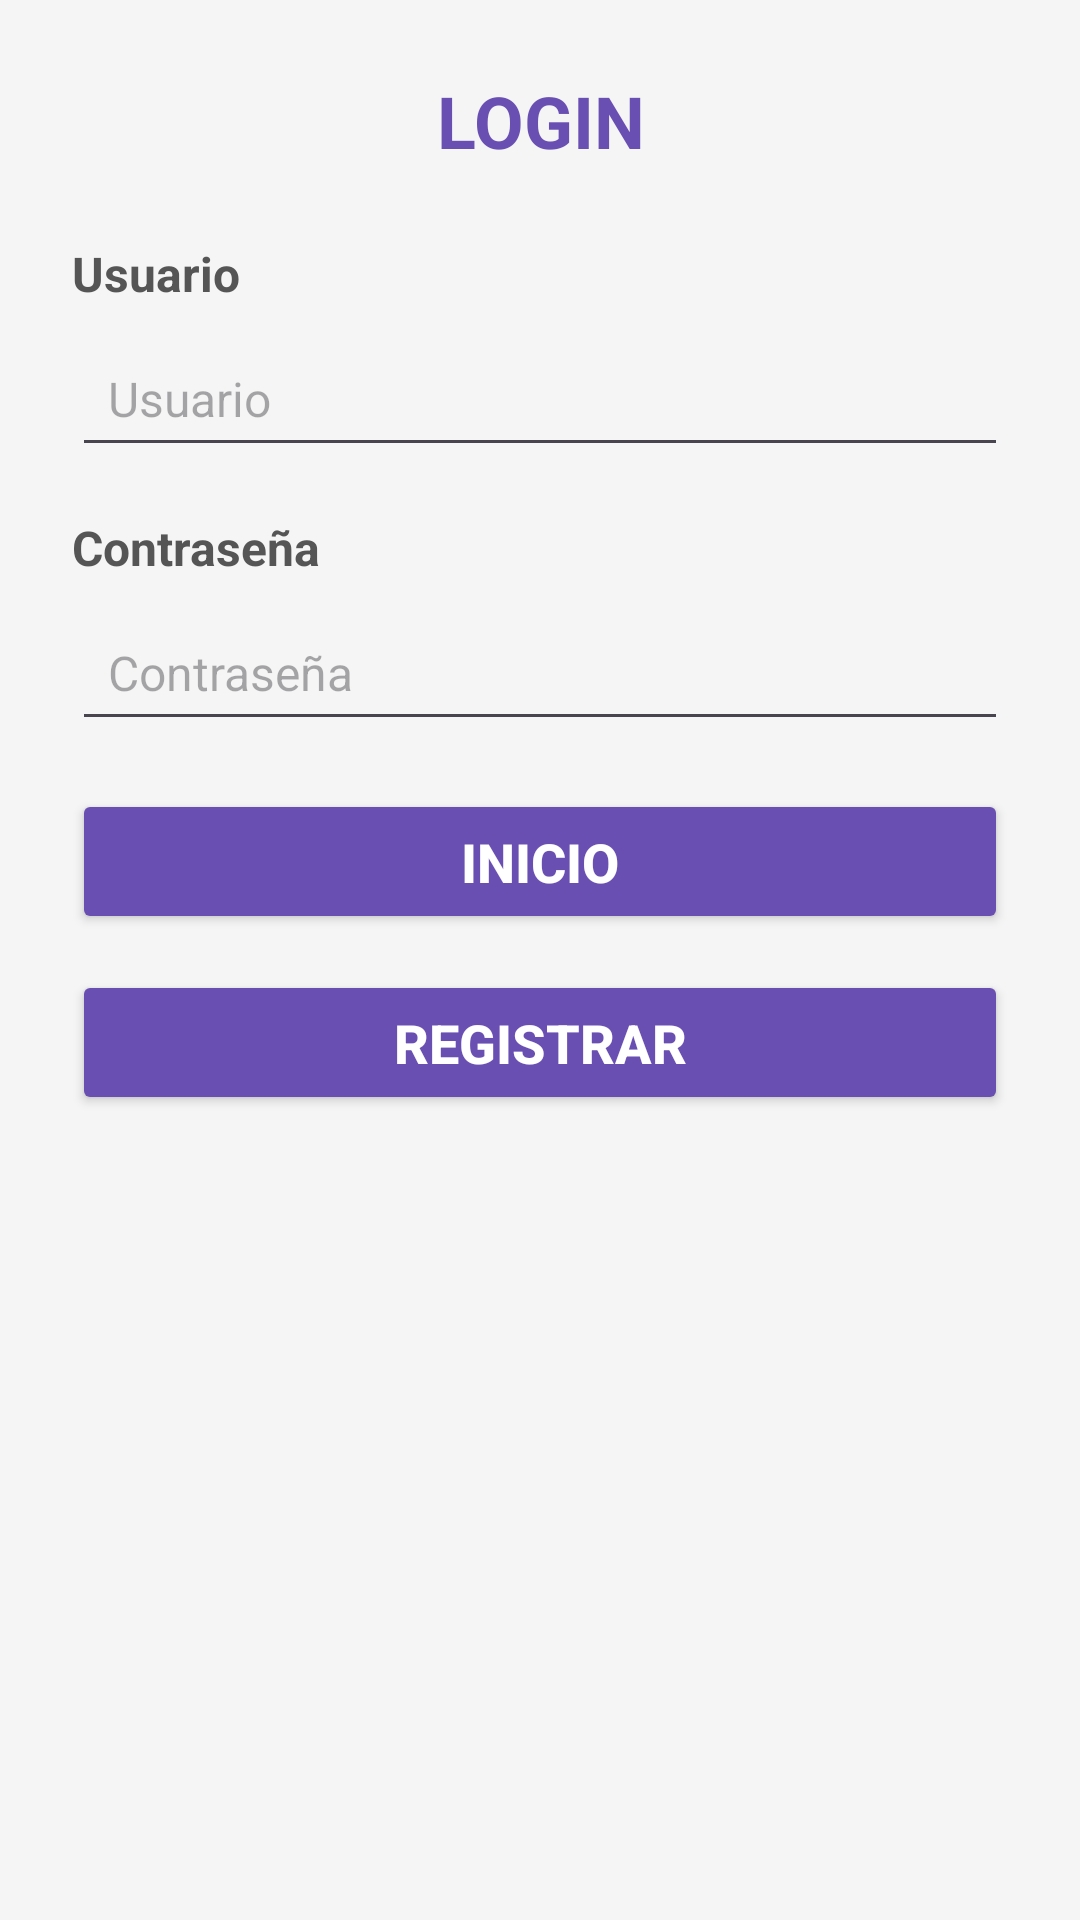

Produce the Android XML layout that renders to this screen, including the resource entries it uses.
<!-- AndroidManifest.xml: application theme Theme.AppMultiActivity -->
<!-- res/layout/activity_2.xml -->
<?xml version="1.0" encoding="utf-8"?>
<ScrollView xmlns:android="http://schemas.android.com/apk/res/android"
    xmlns:tools="http://schemas.android.com/tools"
    android:layout_width="match_parent"
    android:layout_height="match_parent"
    android:background="@color/fondo_app"
    tools:context=".Activity2">

    <LinearLayout
        android:layout_width="match_parent"
        android:layout_height="wrap_content"
        android:orientation="vertical"
        android:padding="24dp">

        <TextView
            android:layout_width="match_parent"
            android:layout_height="wrap_content"
            android:text="@string/titulo_activity2"
            android:gravity="center"
            android:layout_marginBottom="24dp"
            style="@style/TituloPrincipal" />

        <TextView
            android:layout_width="match_parent"
            android:layout_height="wrap_content"
            android:text="@string/label_usuario"
            android:layout_marginBottom="8dp"
            style="@style/EtiquetaTexto" />

        <EditText
            android:id="@+id/etUsuario"
            android:layout_width="match_parent"
            android:layout_height="wrap_content"
            android:hint="@string/hint_usuario"
            android:inputType="text"
            android:layout_marginBottom="16dp"
            style="@style/CampoTexto" />

        <TextView
            android:layout_width="match_parent"
            android:layout_height="wrap_content"
            android:text="@string/label_contrasena"
            android:layout_marginBottom="8dp"
            style="@style/EtiquetaTexto" />

        <EditText
            android:id="@+id/etContrasena"
            android:layout_width="match_parent"
            android:layout_height="wrap_content"
            android:hint="@string/hint_contrasena"
            android:inputType="textPassword"
            android:layout_marginBottom="16dp"
            style="@style/CampoTexto" />

        <Button
            android:id="@+id/btnInicio"
            android:layout_width="match_parent"
            android:layout_height="wrap_content"
            android:text="@string/boton_inicio"
            android:layout_marginBottom="12dp"
            style="@style/BotonPrincipal" />

        <Button
            android:id="@+id/btnRegistrar"
            android:layout_width="match_parent"
            android:layout_height="wrap_content"
            android:text="@string/boton_registrar"
            style="@style/BotonPrincipal" />

    </LinearLayout>
</ScrollView>
<!-- resources referenced by this layout -->
<resources>
  <color name="fondo_app">#F5F5F5</color>
  <string name="boton_inicio">INICIO</string>
  <string name="boton_registrar">Registrar</string>
  <string name="hint_contrasena">Contraseña</string>
  <string name="hint_usuario">Usuario</string>
  <string name="label_contrasena">Contraseña</string>
  <string name="label_usuario">Usuario</string>
  <string name="titulo_activity2">LOGIN</string>
  <style name="BotonPrincipal">
          <item name="android:textSize">18sp</item>
          <item name="android:textStyle">bold</item>
          <item name="android:textColor">@color/white</item>
          <item name="android:backgroundTint">@color/color_principal</item>
          <item name="android:padding">12dp</item>
      </style>
  <style name="CampoTexto">
          <item name="android:textSize">16sp</item>
          <item name="android:padding">12dp</item>
      </style>
  <style name="EtiquetaTexto">
          <item name="android:textSize">16sp</item>
          <item name="android:textStyle">bold</item>
          <item name="android:textColor">@color/gris_texto</item>
      </style>
  <style name="TituloPrincipal">
          <item name="android:textSize">24sp</item>
          <item name="android:textStyle">bold</item>
          <item name="android:textColor">@color/color_principal</item>
      </style>
  <style name="Theme.AppMultiActivity" parent="Base.Theme.AppMultiActivity" />
  <color name="white">#FFFFFF</color>
  <color name="color_principal">#6A4FB3</color>
  <color name="gris_texto">#555555</color>
  <style name="Base.Theme.AppMultiActivity" parent="Theme.Material3.DayNight.NoActionBar">
          
          
      </style>
</resources>
